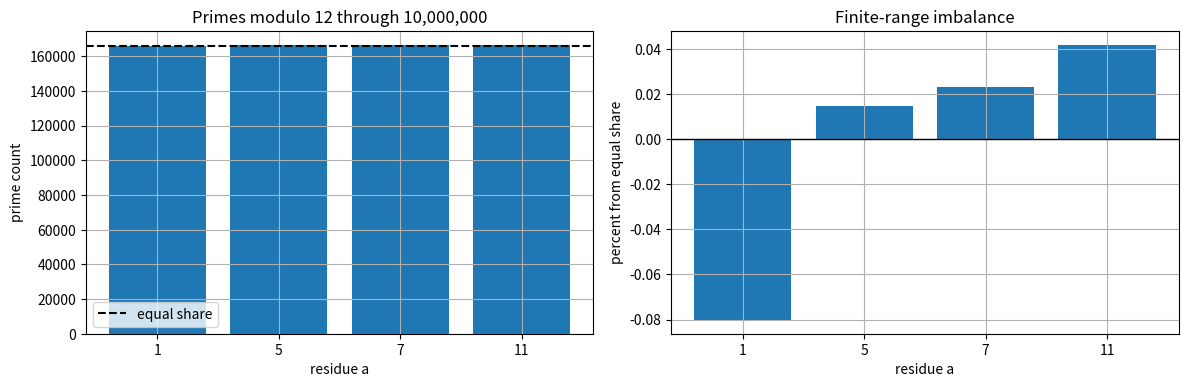
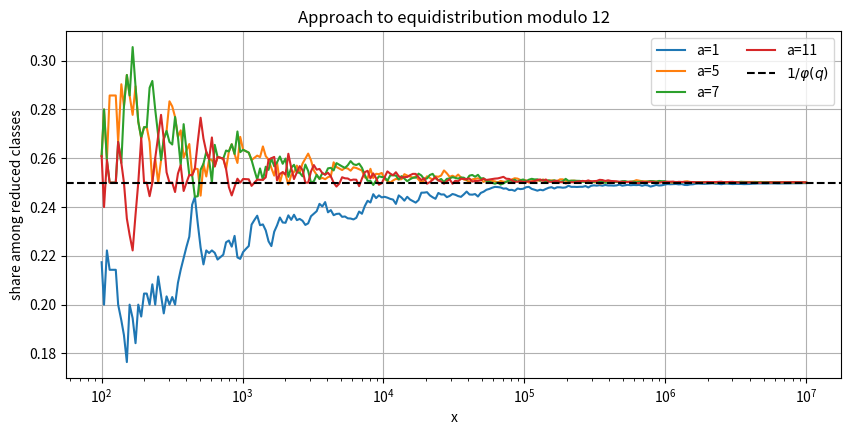
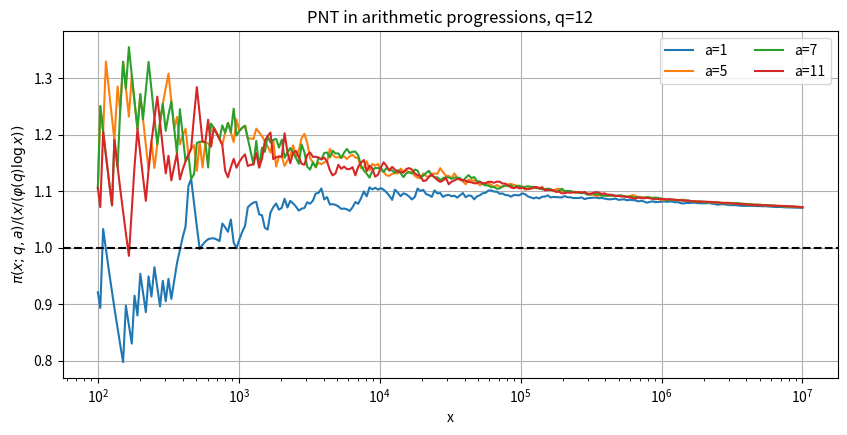
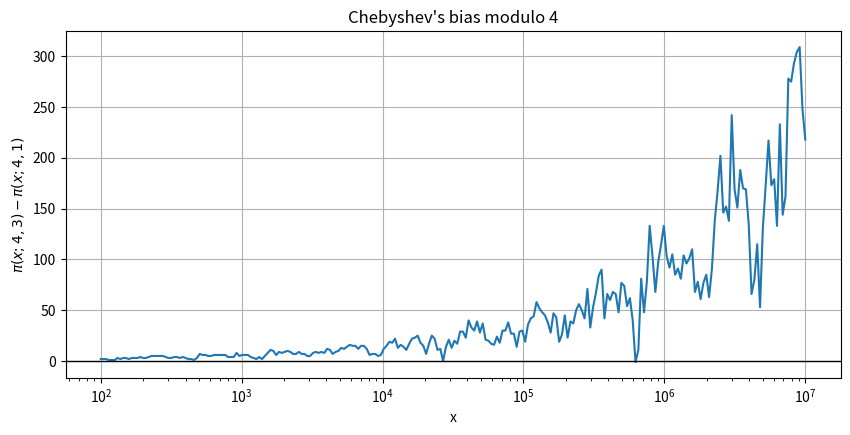
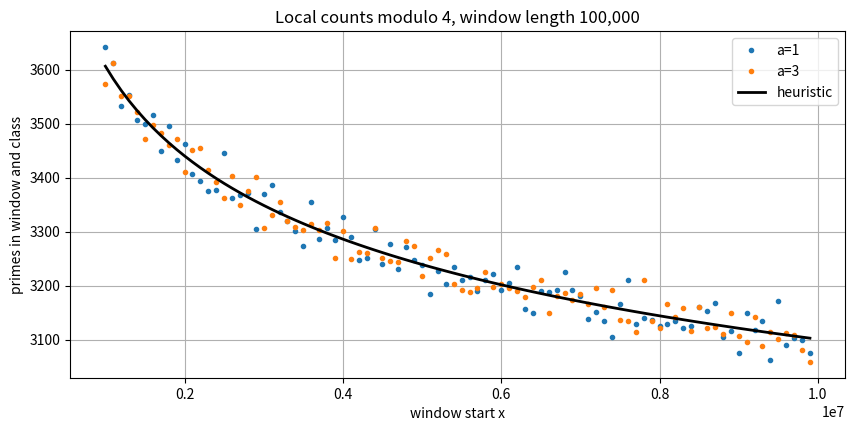

These charts were generated, in order, by the following Python code:
from math import gcd, isqrt
from time import perf_counter
import numpy as np
import matplotlib.pyplot as plt
plt.rcParams.update({"axes.grid": True, "figure.dpi": 110})
N = 10_000_000

def odd_sieve(n):
    if n < 2:
        return np.array([], dtype=np.int64)
    odd = np.ones((n+1)//2, dtype=bool); odd[0] = False
    for p in range(3, isqrt(n)+1, 2):
        if odd[p//2]:
            odd[p*p//2::p] = False
    return np.concatenate(([2], 2*np.flatnonzero(odd)+1)).astype(np.int64)

t0 = perf_counter(); primes = odd_sieve(N)
print(f"Generated {len(primes):,} primes through {N:,} in {perf_counter()-t0:.2f} s.")
assert np.searchsorted(primes, 1_000_000, side="right") == 78_498

def reduced_classes(q):
    return np.array([a for a in range(q) if gcd(a, q) == 1])

def counts_by_class(prime_data, q, x=None):
    selected = prime_data if x is None else prime_data[:np.searchsorted(prime_data, x, side="right")]
    return np.bincount(selected % q, minlength=q)

for q in [3, 4, 5, 8, 12]:
    classes = reduced_classes(q); counts = counts_by_class(primes, q)
    print(f"q={q:2d}, phi(q)={len(classes):2d}: " +
          ", ".join(f"a={a}: {counts[a]:,}" for a in classes))

q = 12  # Try 4, 5, 8, 12, or another small modulus.
classes = reduced_classes(q); counts = counts_by_class(primes, q)
eligible_total = sum(counts[a] for a in classes)
expected = eligible_total/len(classes)
deviation = np.array([counts[a]/expected-1 for a in classes])
fig, axes = plt.subplots(1, 2, figsize=(12, 4))
axes[0].bar(classes.astype(str), [counts[a] for a in classes])
axes[0].axhline(expected, color="black", linestyle="--", label="equal share")
axes[0].set(xlabel="residue a", ylabel="prime count", title=f"Primes modulo {q} through {N:,}"); axes[0].legend()
axes[1].bar(classes.astype(str), 100*deviation); axes[1].axhline(0, color="black", linewidth=1)
axes[1].set(xlabel="residue a", ylabel="percent from equal share", title="Finite-range imbalance")
plt.tight_layout(); plt.show()

sample_x = np.unique(np.logspace(2, np.log10(N), 250).astype(np.int64))
positions = np.searchsorted(primes, sample_x, side="right")
residues = primes % q
cumulative = {a: np.cumsum(residues == a) for a in classes}
class_counts = np.vstack([cumulative[a][positions-1] for a in classes])
shares = class_counts/class_counts.sum(axis=0)
plt.figure(figsize=(10, 4.5))
for row, a in zip(shares, classes):
    plt.plot(sample_x, row, label=f"a={a}")
plt.axhline(1/len(classes), color="black", linestyle="--", label=r"$1/\varphi(q)$")
plt.xscale("log"); plt.xlabel("x"); plt.ylabel("share among reduced classes")
plt.title(f"Approach to equidistribution modulo {q}"); plt.legend(ncol=2); plt.show()

model = sample_x/(len(classes)*np.log(sample_x))
plt.figure(figsize=(10, 4.5))
for counts_a, a in zip(class_counts, classes):
    plt.plot(sample_x, counts_a/model, label=f"a={a}")
plt.axhline(1, color="black", linestyle="--"); plt.xscale("log")
plt.xlabel("x"); plt.ylabel(r"$\pi(x;q,a)/(x/(\varphi(q)\log x))$")
plt.title(f"PNT in arithmetic progressions, q={q}"); plt.legend(ncol=2); plt.show()

res4 = primes % 4
D_at_primes = np.cumsum(res4 == 3)-np.cumsum(res4 == 1)
D = D_at_primes[positions-1]
plt.figure(figsize=(10, 4.5)); plt.plot(sample_x, D); plt.axhline(0, color="black", linewidth=1)
plt.xscale("log"); plt.xlabel("x"); plt.ylabel(r"$\pi(x;4,3)-\pi(x;4,1)$")
plt.title("Chebyshev's bias modulo 4"); plt.show()
print(f"D({N:,}) = {D_at_primes[-1]:,}")
print(f"Fraction of sampled cutoffs with D(x)>0: {np.mean(D>0):.3f}")

q_local = 4; classes_local = reduced_classes(q_local)
h = max(10_000, N//100)
starts = np.arange(max(100, N//10), N-h+1, h, dtype=np.int64)
expected_local = h/(len(classes_local)*np.log(starts+h/2))
plt.figure(figsize=(10, 4.5))
for a in classes_local:
    selected = primes[primes % q_local == a]
    local_counts = (np.searchsorted(selected, starts+h, side="right")-
                    np.searchsorted(selected, starts, side="left"))
    plt.plot(starts, local_counts, ".", label=f"a={a}")
plt.plot(starts, expected_local, color="black", linewidth=2, label="heuristic")
plt.xlabel("window start x"); plt.ylabel("primes in window and class")
plt.title(f"Local counts modulo {q_local}, window length {h:,}"); plt.legend(); plt.show()
